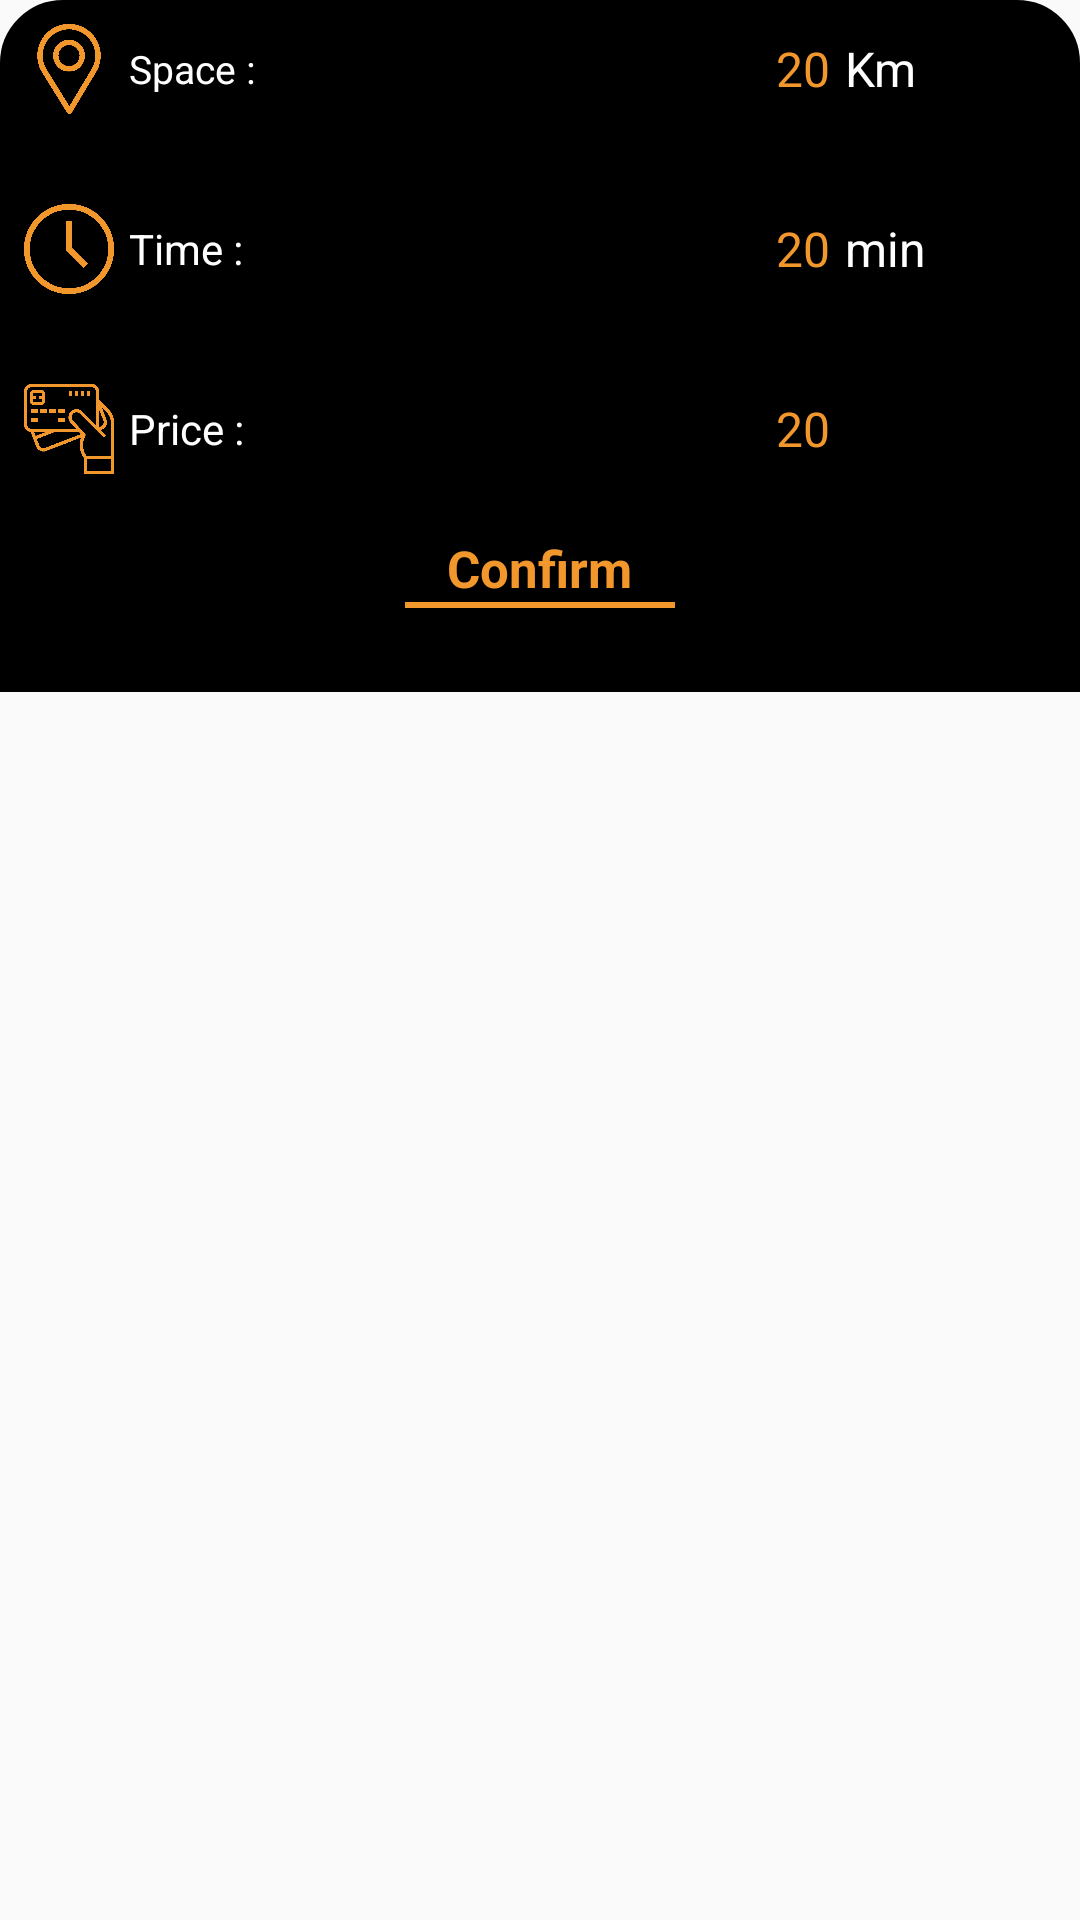

Android layout source for this screen:
<!-- AndroidManifest.xml: application theme AppTheme -->
<!-- res/layout/bottom_sheet.xml -->
<?xml version="1.0" encoding="utf-8"?>
<LinearLayout xmlns:android="http://schemas.android.com/apk/res/android"
    xmlns:app="http://schemas.android.com/apk/res-auto"
    android:id="@+id/bottom_sheet"
    android:layout_width="match_parent"
    android:layout_height="wrap_content"
    android:orientation="vertical"
    android:background="@android:color/transparent"
    app:behavior_hideable="false"
    app:behavior_peekHeight="90dp"
    app:layout_behavior="android.support.design.widget.BottomSheetBehavior">

    <LinearLayout
        android:layout_width="match_parent"
        android:background="@drawable/backshape2black"

        android:layout_height="wrap_content"
        android:orientation="vertical">
        <LinearLayout
            android:layout_width="match_parent"
            android:layout_height="wrap_content"
            android:orientation="horizontal"
            android:layout_weight="2"
            >
            <LinearLayout
                android:layout_width="0dp"
                android:layout_height="wrap_content"
                android:layout_weight="1.25"
                >
                <ImageView
                    android:layout_width="30dp"
                    android:layout_height="30dp"
                    android:background="@drawable/location"
                    />
                <TextView
                    android:layout_width="wrap_content"
                    android:layout_height="wrap_content"
                    android:layout_marginLeft="5dp"
                    android:layout_marginRight="5dp"
                    android:layout_gravity="center_vertical"
                    android:gravity="center_vertical"
                    android:text="@string/space"
                    android:id="@+id/locationName"
                    android:textSize="13dp"
                    android:textColor="@color/white"
                    />
            </LinearLayout>
            <LinearLayout
                android:layout_width="0dp"
                android:layout_height="wrap_content"
                android:layout_weight="0.5"
                android:layout_gravity="center_vertical"
                >

                <TextView
                    android:layout_width="wrap_content"
                    android:layout_height="wrap_content"
                    android:layout_marginLeft="5dp"
                    android:layout_marginRight="5dp"
                    android:layout_gravity="center_vertical"
                    android:gravity="center_vertical"
                    android:text="20"
                    android:id="@+id/space"
                    android:textSize="16dp"
                    android:textColor="@color/orange"
                    />
                <TextView
                    android:layout_width="wrap_content"
                    android:layout_height="wrap_content"
                    android:textSize="16dp"
                    android:textColor="@color/white"
                    android:text="Km"
                    />
            </LinearLayout>
        </LinearLayout>
        <LinearLayout
            android:layout_width="match_parent"
            android:layout_height="wrap_content"
            android:orientation="horizontal"
            android:layout_weight="2"
            android:layout_marginTop="30dp"
            >
            <LinearLayout
                android:layout_width="0dp"
                android:layout_height="wrap_content"
                android:layout_weight="1.25"
                >
                <ImageView
                    android:layout_width="30dp"
                    android:layout_height="30dp"
                    android:background="@drawable/clock"
                    />
                <TextView
                    android:layout_width="wrap_content"
                    android:layout_height="wrap_content"
                    android:layout_marginLeft="5dp"
                    android:layout_marginRight="5dp"
                    android:layout_gravity="center_vertical"
                    android:gravity="center_vertical"
                    android:text="@string/time"
                    android:textSize="14dp"
                    android:textColor="@color/white"
                    />
            </LinearLayout>
            <LinearLayout
                android:layout_width="0dp"
                android:layout_height="wrap_content"
                android:layout_weight="0.5"
                android:layout_gravity="center_vertical"
                >

                <TextView
                    android:layout_width="wrap_content"
                    android:layout_height="wrap_content"
                    android:layout_marginLeft="5dp"
                    android:layout_marginRight="5dp"
                    android:layout_gravity="center_vertical"
                    android:gravity="center_vertical"
                    android:text="20"
                    android:id="@+id/time"
                    android:textSize="16dp"
                    android:textColor="@color/orange"
                    />
                <TextView
                    android:layout_width="wrap_content"
                    android:layout_height="wrap_content"
                    android:textSize="16dp"
                    android:textColor="@color/white"
                    android:text="min"
                    />
            </LinearLayout>
        </LinearLayout>
        <LinearLayout
            android:layout_width="match_parent"
            android:layout_height="wrap_content"
            android:orientation="horizontal"
            android:layout_weight="2"
            android:layout_marginTop="30dp"
            >
            <LinearLayout
                android:layout_width="0dp"
                android:layout_height="wrap_content"
                android:layout_weight="1.25"
                >
                <ImageView
                    android:layout_width="30dp"
                    android:layout_height="30dp"
                    android:background="@drawable/price"
                    />
                <TextView
                    android:layout_width="wrap_content"
                    android:layout_height="wrap_content"
                    android:layout_marginLeft="5dp"
                    android:layout_marginRight="5dp"
                    android:layout_gravity="center_vertical"
                    android:gravity="center_vertical"
                    android:text="@string/price"
                    android:textSize="14dp"
                    android:textColor="@color/white"
                    />
            </LinearLayout>
            <LinearLayout
                android:layout_width="0dp"
                android:layout_height="wrap_content"
                android:layout_weight="0.5"
                android:layout_gravity="center_vertical"
                >

                <TextView
                    android:layout_width="wrap_content"
                    android:layout_height="wrap_content"
                    android:layout_marginLeft="5dp"
                    android:layout_marginRight="5dp"
                    android:layout_gravity="center_vertical"
                    android:gravity="center_vertical"
                    android:text="20"
                    android:id="@+id/price"
                    android:textSize="16dp"
                    android:textColor="@color/orange"
                    />
                <TextView
                    android:layout_width="wrap_content"
                    android:layout_height="wrap_content"
                    android:textSize="16dp"
                    android:textColor="@color/white"
                    android:text=""
                    android:id="@+id/pricetext"
                    />
            </LinearLayout>
        </LinearLayout>
        <TextView
            android:layout_width="wrap_content"
            android:layout_height="wrap_content"
            android:textColor="@color/orange"
            android:textSize="17dp"
            android:text="@string/confirm"
            android:layout_marginTop="20dp"
            android:textStyle="bold"
            android:id="@+id/confirm"
            android:layout_gravity="center"
            android:gravity="center"
            />
        <View
            android:layout_width="90dp"
            android:layout_height="2dp"
            android:background="@color/orange"
            android:layout_gravity="center"
            android:layout_marginBottom="20dp"
            ></View>
    </LinearLayout>


</LinearLayout>
<!-- resources referenced by this layout -->
<resources>
  <color name="orange">#f2972c</color>
  <color name="white">#ffffff</color>
  <!-- drawable backshape2black (drawable) -->
  <shape
      xmlns:android="http://schemas.android.com/apk/res/android"
      android:shape="rectangle"   >
  
      <solid
          android:color="#000000" >
      </solid>
  
      <stroke
          android:width="2dp"
          android:color="#000000" >
      </stroke>
  
      <padding
          android:left="8dp"
          android:top="8dp"
          android:right="8dp"
          android:bottom="8dp"    >
      </padding>
  
      <corners
          android:topLeftRadius="20dp"
          android:topRightRadius="20dp"
          >
      </corners>
  
  </shape>
  <!-- drawable clock: png bitmap (drawable, 7764 bytes) -->
  <!-- drawable location: png bitmap (drawable, 4435 bytes) -->
  <!-- drawable price: png bitmap (drawable, 7319 bytes) -->
  <string name="confirm">Confirm</string>
  <string name="price">Price :</string>
  <string name="space">Space :</string>
  <string name="time">Time :</string>
  <style name="AppTheme" parent="Theme.AppCompat.Light.NoActionBar">
          
          <item name="colorPrimary">@color/colorPrimary</item>
          <item name="colorPrimaryDark">@color/colorPrimaryDark</item>
          <item name="colorAccent">@color/colorAccent</item>
          <item name="colorControlNormal">#f2972c</item>
          <item name="colorControlActivated">#f2972c</item>
          <item name="otpViewStyle">@style/OtpWidget.OtpView</item>
          <item name="android:textColorHint">@color/white</item>
          <item name="colorControlHighlight">#f2972c</item>
      </style>
  <color name="colorPrimary">#000000</color>
  <color name="colorPrimaryDark">#000000</color>
  <color name="colorAccent">#909090</color>
</resources>
